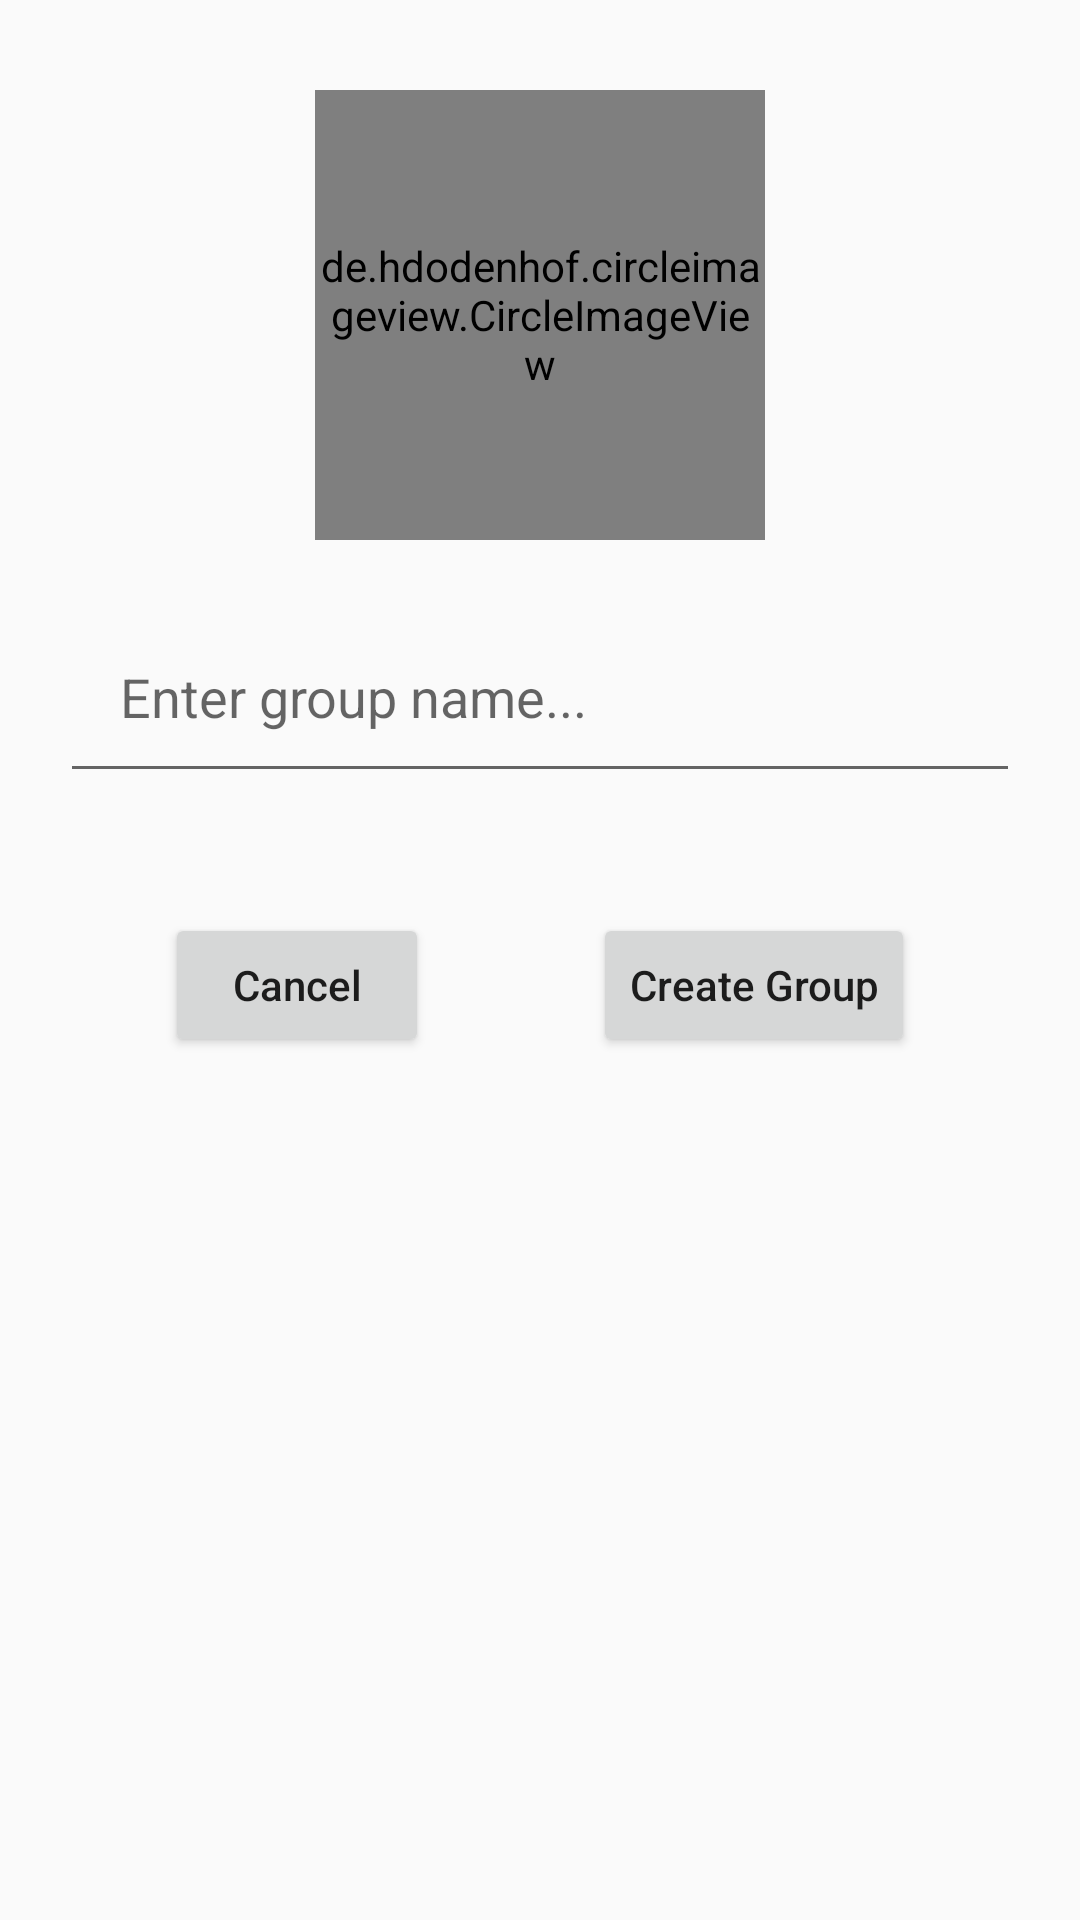

The Android layout XML behind this screen, and the referenced resources:
<!-- AndroidManifest.xml: application theme Theme.ChatApp -->
<!-- res/layout/activity_create_group.xml -->
<?xml version="1.0" encoding="utf-8"?>
<LinearLayout xmlns:android="http://schemas.android.com/apk/res/android"
    xmlns:app="http://schemas.android.com/apk/res-auto"
    android:layout_width="match_parent"
    android:layout_height="match_parent"
    android:orientation="vertical">

    <de.hdodenhof.circleimageview.CircleImageView
        android:id="@+id/group_profile_img"
        android:layout_width="150dp"
        android:layout_height="150dp"
        android:layout_gravity="center"
        android:layout_marginTop="30dp"
        android:src="@drawable/avatar"/>

    <EditText
        android:id="@+id/group_name"
        android:layout_width="match_parent"
        android:layout_height="wrap_content"
        android:hint="Enter group name..."
        android:padding="20dp"
        android:layout_margin="20dp"/>

    <androidx.constraintlayout.widget.ConstraintLayout
        android:layout_width="match_parent"
        android:layout_height="wrap_content"
        android:layout_marginTop="20dp">


        <Button
            android:id="@+id/cancel"
            android:layout_width="wrap_content"
            android:layout_height="wrap_content"
            android:text="Cancel"
            android:textAllCaps="false"
            app:layout_constraintEnd_toStartOf="@+id/create_group"
            app:layout_constraintHorizontal_bias="0.5"
            app:layout_constraintStart_toStartOf="parent" />

        <Button
            android:id="@+id/create_group"
            android:layout_width="wrap_content"
            android:layout_height="wrap_content"
            android:text="Create Group"
            android:textAllCaps="false"
            app:layout_constraintEnd_toEndOf="parent"
            app:layout_constraintHorizontal_bias="0.5"
            app:layout_constraintStart_toEndOf="@+id/cancel" />
    </androidx.constraintlayout.widget.ConstraintLayout>
</LinearLayout>
<!-- resources referenced by this layout -->
<resources>
  <style name="Theme.ChatApp" parent="Base.Theme.ChatApp" />
  <style name="Base.Theme.ChatApp" parent="Theme.AppCompat.Light.NoActionBar">
          
          
      </style>
</resources>
